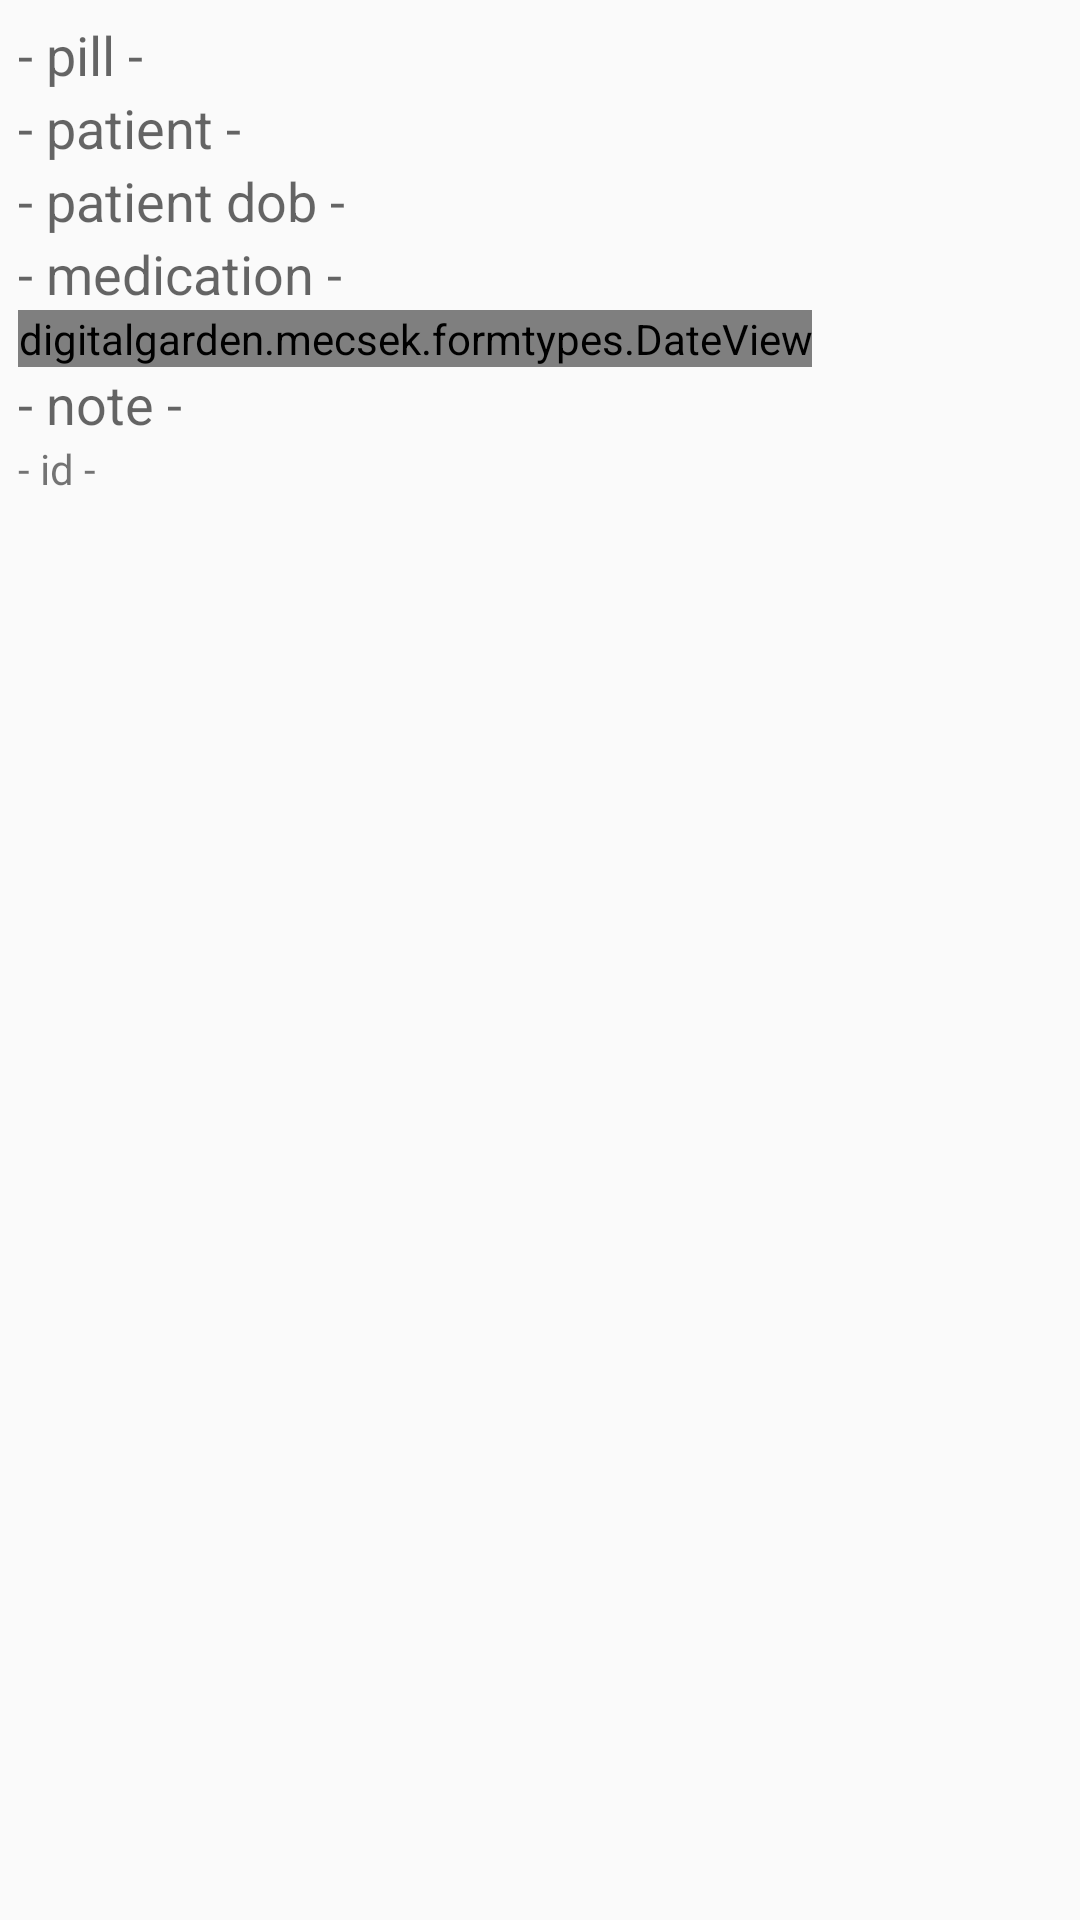

Reconstruct the res/layout file that produces this screen, plus the resources it refers to.
<!-- AndroidManifest.xml: application theme AppTheme -->
<!-- res/layout/medication_list_row_view.xml -->
<?xml version="1.0" encoding="utf-8"?>
<RelativeLayout xmlns:android="http://schemas.android.com/apk/res/android"
    android:layout_width="fill_parent"
    android:layout_height="wrap_content"
    android:padding="6dip" >

    <TextView
        android:id="@+id/pill"
        android:layout_width="wrap_content"
        android:layout_height="wrap_content"
        android:layout_alignParentLeft="true"
        android:layout_alignParentTop="true"
        android:text="- pill -"
        android:textAppearance="?android:attr/textAppearanceMedium" />

    <TextView
        android:id="@+id/patient"
        android:layout_width="wrap_content"
        android:layout_height="wrap_content"
        android:layout_alignParentLeft="true"
        android:layout_below="@id/pill"
        android:text="- patient -"
        android:textAppearance="?android:attr/textAppearanceMedium" />

    <TextView
        android:id="@+id/patient_dob"
        android:layout_width="wrap_content"
        android:layout_height="wrap_content"
        android:layout_alignParentLeft="true"
        android:layout_below="@id/patient"
        android:text="- patient dob -"
        android:textAppearance="?android:attr/textAppearanceMedium" />

    <TextView
        android:id="@+id/medication"
        android:layout_width="wrap_content"
        android:layout_height="wrap_content"
        android:layout_alignParentLeft="true"
        android:layout_below="@id/patient_dob"
        android:text="- medication -"
        android:textAppearance="?android:attr/textAppearanceMedium" />

    <digitalgarden.mecsek.formtypes.DateView
        android:id="@+id/date"
        android:layout_width="wrap_content"
        android:layout_height="wrap_content"
        android:layout_alignParentLeft="true"
        android:layout_below="@id/medication"
        android:text="- medication -"
        android:textAppearance="?android:attr/textAppearanceMedium" />

    <TextView
        android:id="@+id/note"
        android:layout_width="wrap_content"
        android:layout_height="wrap_content"
        android:layout_alignParentLeft="true"
        android:layout_below="@id/date"
        android:text="- note -"
        android:textAppearance="?android:attr/textAppearanceMedium" />

    <TextView
        android:id="@+id/id"
        android:layout_width="wrap_content"
        android:layout_height="wrap_content"
        android:layout_alignParentLeft="true"
        android:layout_below="@id/note"
        android:text="- id -" />

</RelativeLayout>
<!-- resources referenced by this layout -->
<resources>
  <style name="AppTheme" parent="Theme.AppCompat.Light.DarkActionBar">
          
          <item name="colorPrimary">@color/colorPrimary</item>
          <item name="colorPrimaryDark">@color/colorPrimaryDark</item>
          <item name="colorAccent">@color/colorAccent</item>
      </style>
  <!-- not gathered from this repository: default colours our renderer supplied (Android Studio template values) -->
  <color name="colorPrimary">#FF6200EE</color>
  <color name="colorPrimaryDark">#FF3700B3</color>
  <color name="colorAccent">#FF03DAC5</color>
</resources>
